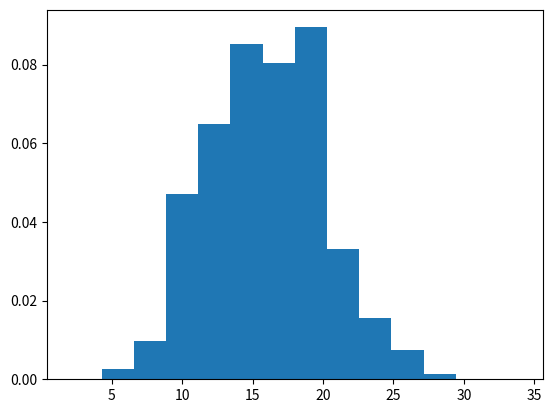

The script that saved this image:
import numpy as np
import matplotlib.pyplot as plt
s = np.random.poisson(16, 3125)
print(s)
plt.hist(s, 14, density=True)
plt.show()
plt.savefig("pis.png")